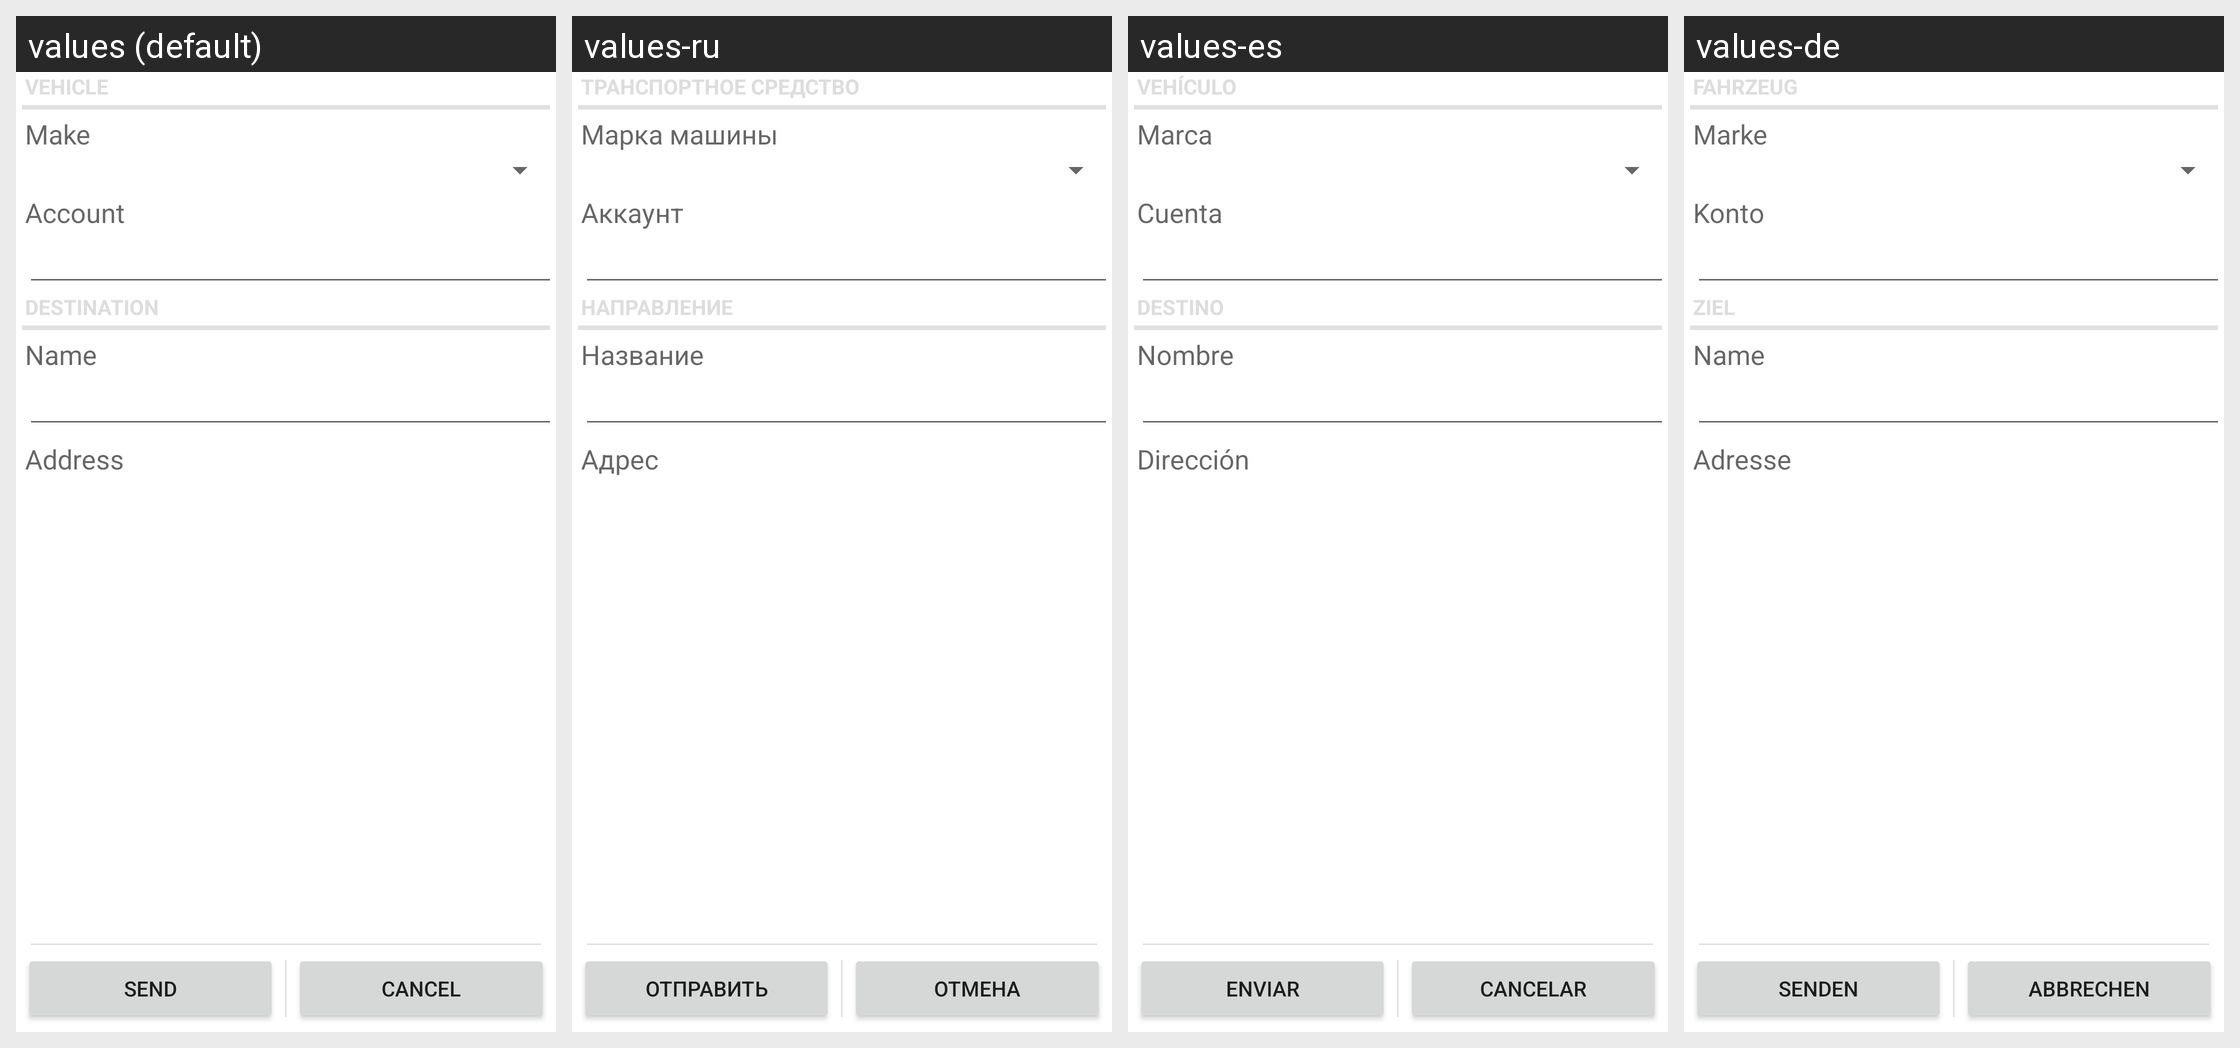

For this localized Android screen grid, give each drawn string resource with its value in every locale shown.
Android screen res/layout/sendtocar.xml rendered under 4 locales, left to right: values (default), values-ru, values-es, values-de. Device: Nexus 5 (rendered at 1080×1920; each locale shown at half size, 540×960, under a caption strip naming it); theme Theme.MaterialComponents.DayNight.NoActionBar.
Other locales in the repository, not shown: values-fr, values-pt.
Strings drawn on this screen, with the default value and each locale's value (text and hints the layout hard-codes, and strings that could not be matched under every locale, appear in the picture but are not listed):

vehicle
  values: Vehicle
  values-ru: Транспортное средство
  values-es: Vehículo
  values-de: Fahrzeug

make
  values: Make
  values-ru: Марка машины
  values-es: Marca
  values-de: Marke

account
  values: Account
  values-ru: Аккаунт
  values-es: Cuenta
  values-de: Konto

destination
  values: Destination
  values-ru: Направление
  values-es: Destino
  values-de: Ziel

destinationName
  values: Name
  values-ru: Название
  values-es: Nombre
  values-de: Name

address
  values: Address
  values-ru: Адрес
  values-es: Dirección
  values-de: Adresse

send
  values: Send
  values-ru: Отправить
  values-es: Enviar
  values-de: Senden

cancel
  values: Cancel
  values-ru: Отмена
  values-es: Cancelar
  values-de: Abbrechen
